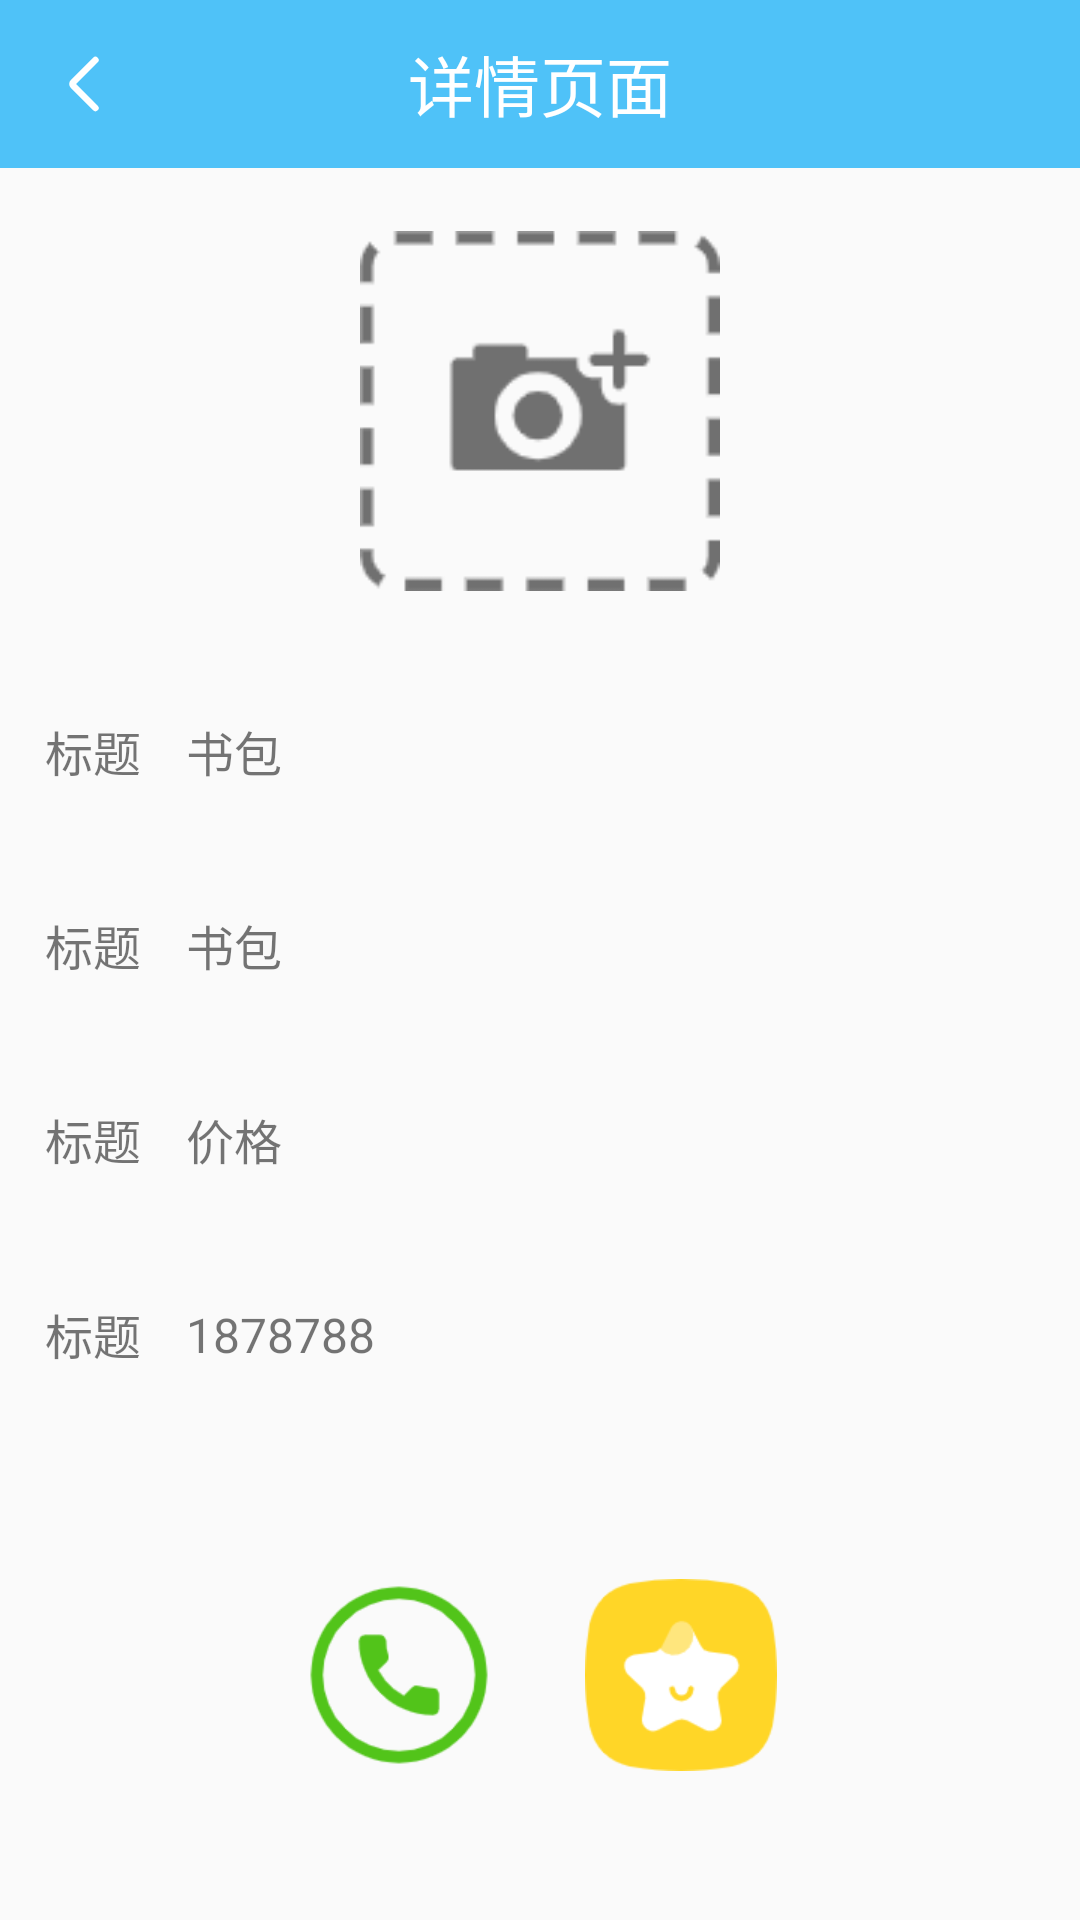

Write the Android layout XML for this screen, with the resource values it uses.
<!-- AndroidManifest.xml: application theme AppTheme -->
<!-- res/layout/activity_detail.xml -->
<?xml version="1.0" encoding="utf-8"?>
<LinearLayout xmlns:android="http://schemas.android.com/apk/res/android"
    xmlns:app="http://schemas.android.com/apk/res-auto"
    xmlns:tools="http://schemas.android.com/tools"
    android:layout_width="match_parent"
    android:layout_height="match_parent"
    android:gravity="center"
    android:orientation="vertical"
    tools:context=".activity.DetailActivity">
    <Toolbar xmlns:android="http://schemas.android.com/apk/res/android"
        xmlns:app="http://schemas.android.com/apk/res-auto"
        android:id="@+id/toolbar"
        android:layout_width="match_parent"
        android:layout_height="?attr/actionBarSize"
        android:gravity="center"
        android:background="@color/blue"
        android:minHeight="?attr/actionBarSize"
        android:navigationIcon="@drawable/backto"
        android:popupTheme="@style/ThemeOverlay.AppCompat.Light"
        android:theme="@style/ThemeOverlay.AppCompat.Dark.ActionBar"
        tools:targetApi="lollipop">
        <TextView
            android:layout_width="wrap_content"
            android:layout_height="wrap_content"
            android:layout_centerInParent="true"
            android:layout_gravity="center"
            android:gravity="center"
            android:text="详情页面"
            android:textColor="#ffffffff"
            android:textSize="22sp"
            android:textStyle="normal" />
    </Toolbar>
    <ImageView
        android:id="@+id/img_show"
        android:layout_width="120dp"
        android:layout_height="0dp"
        android:layout_weight="2"
        android:src="@drawable/holder" />
    <LinearLayout
        android:layout_width="match_parent"
        android:layout_height="0dp"
        android:layout_weight="0.8"
        android:gravity="center_vertical"
        android:orientation="horizontal">
        <TextView
            android:layout_width="wrap_content"
            android:layout_height="wrap_content"
            android:layout_margin="15dp"
            android:text="标题"
            android:textSize="16sp" />
        <TextView
            android:id="@+id/tx_title"
            android:layout_width="wrap_content"
            android:layout_height="wrap_content"
            android:text="书包"
            android:textSize="16sp" />
    </LinearLayout>
    /////////////////////////////////////////////////detail
    <LinearLayout
        android:layout_width="match_parent"
        android:layout_height="0dp"
        android:layout_weight="0.8"
        android:gravity="center_vertical"
        android:orientation="horizontal">
        <TextView
            android:layout_width="wrap_content"
            android:layout_height="wrap_content"
            android:layout_margin="15dp"
            android:text="标题"
            android:textSize="16sp" />
        <TextView
            android:id="@+id/tx_detail"
            android:layout_width="wrap_content"
            android:layout_height="wrap_content"
            android:text="书包"
            android:textSize="16sp" />
    </LinearLayout>
    /////////////////////////////////////////////价格
    <LinearLayout
        android:layout_width="match_parent"
        android:layout_height="0dp"
        android:layout_weight="0.8"
        android:gravity="center_vertical"
        android:orientation="horizontal">
        <TextView
            android:layout_width="wrap_content"
            android:layout_height="wrap_content"
            android:layout_margin="15dp"
            android:text="标题"
            android:textSize="16sp" />
        <TextView
            android:id="@+id/tx_price"
            android:layout_width="wrap_content"
            android:layout_height="wrap_content"
            android:text="价格"
            android:textSize="16sp" />
    </LinearLayout>
    ////////////////////////////////电话
    <LinearLayout
        android:layout_width="match_parent"
        android:layout_height="0dp"
        android:layout_weight="0.8"
        android:gravity="center_vertical"
        android:orientation="horizontal">
        <TextView
            android:layout_width="wrap_content"
            android:layout_height="wrap_content"
            android:layout_margin="15dp"
            android:text="标题"
            android:textSize="16sp" />
        <TextView
            android:id="@+id/tx_phone"
            android:layout_width="wrap_content"
            android:layout_height="wrap_content"
            android:text="1878788"
            android:textSize="16sp" />
    </LinearLayout>
    <LinearLayout
        android:layout_width="match_parent"
        android:layout_height="0dp"
        android:gravity="center"
        android:orientation="horizontal"
        android:layout_weight="2">
        <ImageView
            android:id="@+id/img_phone"
            android:layout_width="wrap_content"
            android:layout_height="wrap_content"
            android:background="@drawable/phone"/>
        <ImageView
            android:id="@+id/img_favorite"
            android:layout_width="wrap_content"
            android:layout_height="wrap_content"
            android:layout_marginLeft="30dp"
            android:background="@drawable/favorite"/>
    </LinearLayout>
</LinearLayout>
<!-- resources referenced by this layout -->
<resources>
  <color name="blue">#4fc2f8</color>
  <!-- drawable backto: png bitmap (drawable-mdpi, 379 bytes) -->
  <!-- drawable favorite: png bitmap (drawable-xhdpi, 4473 bytes) -->
  <!-- drawable holder: png bitmap (drawable-xhdpi, 3294 bytes) -->
  <!-- drawable phone: png bitmap (drawable-xhdpi, 5531 bytes) -->
  <style name="AppTheme" parent="Theme.AppCompat.Light.DarkActionBar">
          
          <item name="colorPrimary">@color/colorPrimary</item>
          <item name="colorPrimaryDark">#929191</item>
          <item name="colorAccent">@color/colorAccent</item>
          <item name="windowActionBar">false</item>
          <item name="windowNoTitle">true</item>
      </style>
  <color name="colorPrimary">#4fc2f8</color>
  <color name="colorAccent">#D81B60</color>
</resources>
